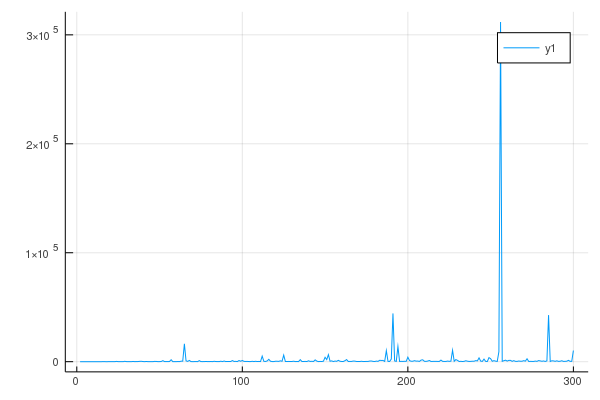

Values plotted in this chart, from the file beside it:
n, val
2, 1.1240151438116956e-15
3, 9.825526038180824e-15
4, 2.950477637286781e-13
5, 8.500055777753297e-12
6, 3.3474135070361745e-10
7, 5.163959183577243e-9
8, 3.7848151989133265e-7
9, 1.1585425852932993e-5
10, 0.0004113
11, 0.01153
12, 0.3337
13, 3.421
14, 6.189
15, 8.601
16, 19.52
17, 11.35
18, 7.437
19, 14.72
20, 23.29
21, 18.37
22, 12.96
23, 14.16
24, 268.2
25, 28.29
26, 39.12
27, 38.9
28, 18.68
29, 337.9
30, 77.35
31, 32.22
32, 26.4
33, 34.11
34, 209.2
35, 61.09
36, 86.95
37, 131.5
38, 300.7
39, 346.4
40, 137.1
41, 30.84
42, 183.8
43, 50.62
44, 34.03
45, 50.68
46, 29.56
47, 265
48, 236.7
49, 50.24
50, 71.06
51, 159.6
52, 929.1
53, 111.6
54, 94.24
55, 85.47
56, 146.9
57, 1774
58, 51.85
59, 55.5
60, 52.52
61, 99.61
... 239 more rows
